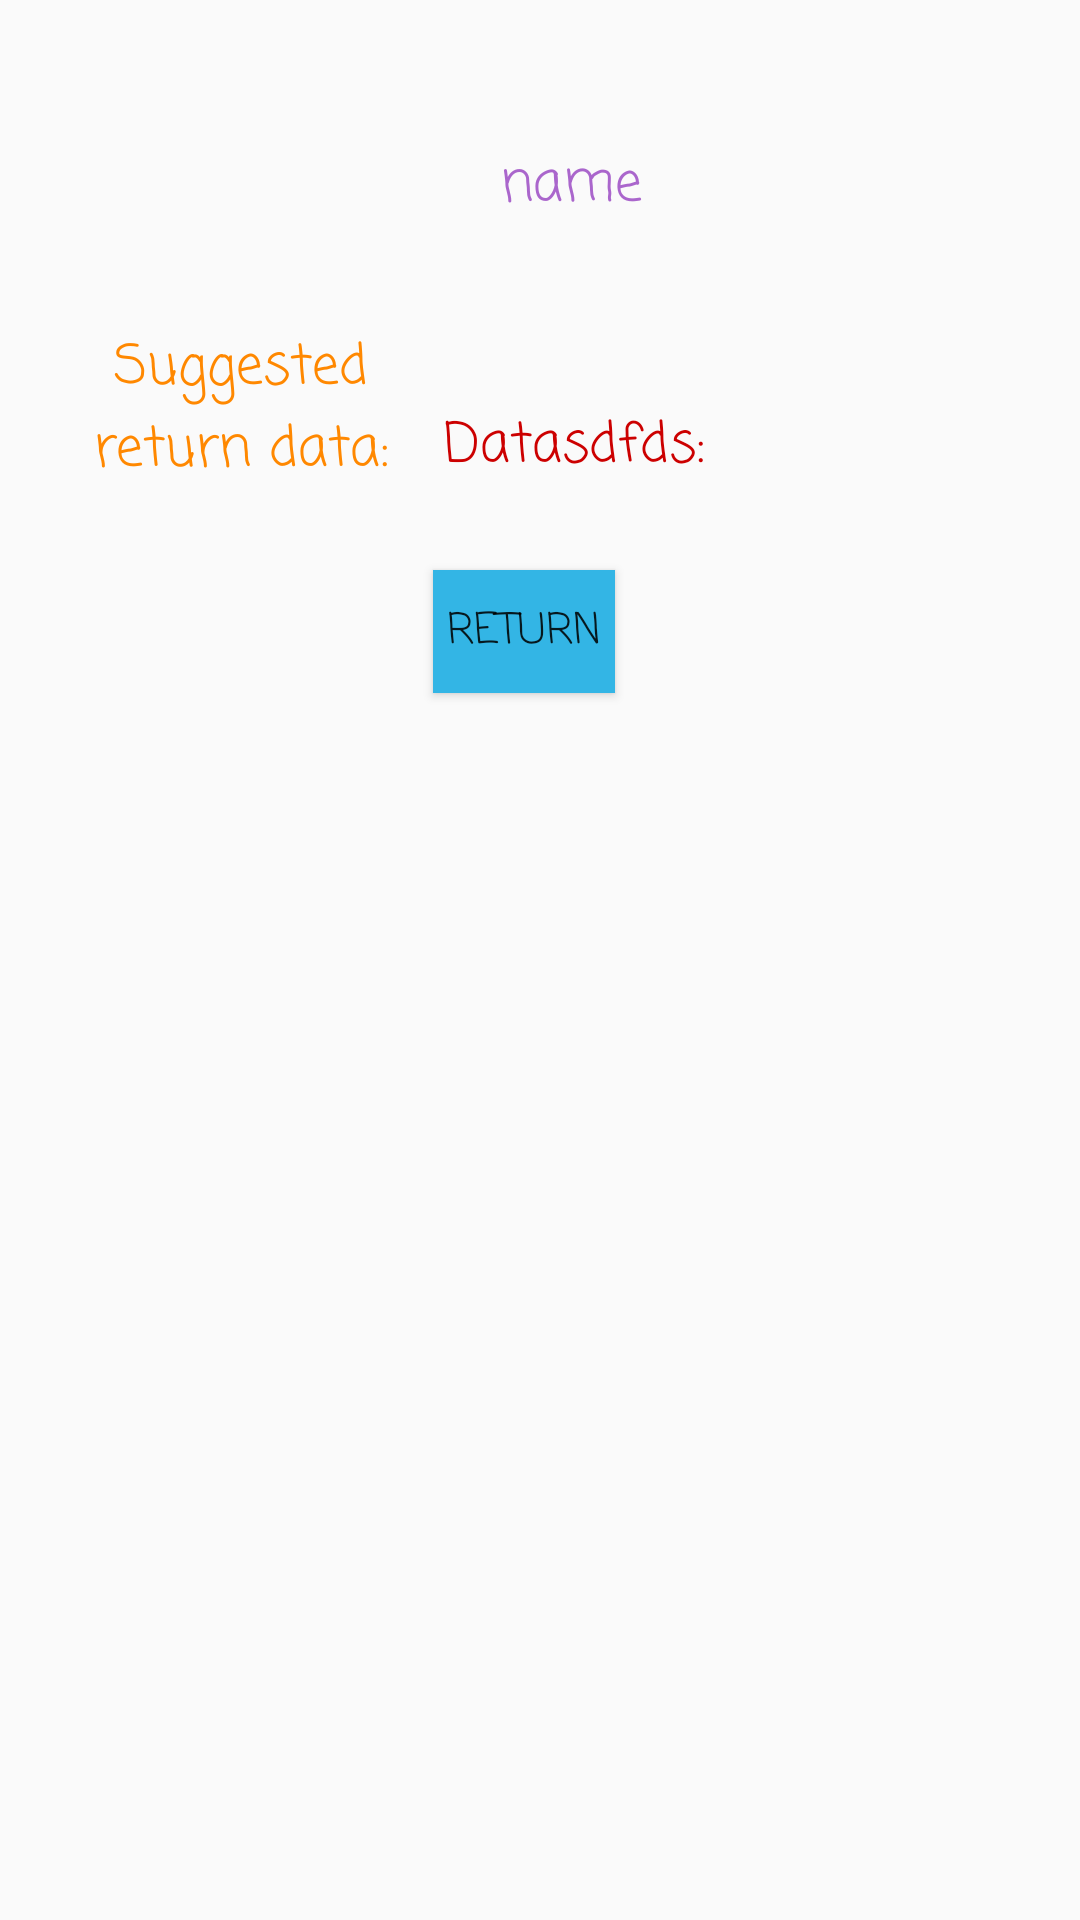

Produce the Android XML layout that renders to this screen, including the resource entries it uses.
<!-- AndroidManifest.xml: application theme AppTheme -->
<!-- res/layout/toy_item_rented.xml -->
<?xml version="1.0" encoding="utf-8"?>
<RelativeLayout
    xmlns:android="http://schemas.android.com/apk/res/android"
    xmlns:app="http://schemas.android.com/apk/res-auto"
    xmlns:tools="http://schemas.android.com/tools"
    android:layout_width="match_parent"
    android:layout_height="230dp">

    <ImageView
        android:id="@+id/imageViewToy"
        android:layout_width="130dp"
        android:layout_height="82dp"
        android:layout_alignParentStart="true"
        android:layout_alignParentTop="true"
        android:layout_marginStart="16dp"
        android:layout_marginTop="20dp"

        android:contentDescription="@string/todo" />

    <TextView
        android:layout_width="121dp"
        android:layout_height="69dp"
        android:layout_below="@+id/imageViewToy"
        android:layout_marginLeft="20dp"
        android:layout_marginTop="7dp"
        android:fontFamily="casual"


        android:text="Suggested return data:"
        android:textAlignment="center"


        android:textColor="@android:color/holo_orange_dark"
        android:textSize="18sp" />

    <TextView
        android:id="@+id/returnData"
        android:layout_width="wrap_content"

        android:layout_height="wrap_content"
        android:layout_alignTop="@+id/imageViewToy"
        android:layout_alignParentEnd="true"
        android:layout_marginStart="2dp"
        android:layout_marginTop="115dp"
        android:layout_marginEnd="36dp"
        android:layout_toEndOf="@+id/imageViewToy"
        android:fontFamily="casual"
        android:text="Datasdfds:     "
        android:textColor="@android:color/holo_red_dark"
        android:textSize="18sp"
        android:visibility="visible" />

    <Button
        android:id="@+id/returnButton"
        android:layout_width="125dp"
        android:layout_height="41dp"
        android:layout_alignTop="@+id/imageViewToy"
        android:layout_alignParentEnd="true"
        android:layout_marginStart="-2dp"
        android:layout_marginTop="170dp"
        android:layout_marginEnd="155dp"
        android:background="@android:color/holo_blue_light"
        android:fontFamily="casual"
        android:layout_toEndOf="@+id/imageViewToy"
        android:text="Return" />

    <TextView
        android:id="@+id/toyName"
        android:layout_width="150dp"
        android:layout_height="wrap_content"
        android:layout_alignParentTop="true"
        android:layout_alignParentEnd="true"
        android:layout_marginTop="48dp"
        android:layout_marginEnd="43dp"
        android:fontFamily="casual"
        android:text="@string/toy_name"
        android:textColor="@android:color/holo_purple"
        android:textSize="18sp" />

</RelativeLayout>
<!-- resources referenced by this layout -->
<resources>
  <string name="todo">TODO</string>
  <string name="toy_name">name</string>
  <style name="AppTheme" parent="Theme.AppCompat.Light.DarkActionBar">
          
          <item name="colorPrimary">@color/colorPrimary</item>
          <item name="colorPrimaryDark">@color/colorPrimaryDark</item>
          <item name="colorAccent">@color/colorAccent</item>
      </style>
  <color name="colorPrimary">#0099CC</color>
  <color name="colorPrimaryDark">#0099CC</color>
  <color name="colorAccent">#33B5E5</color>
</resources>
